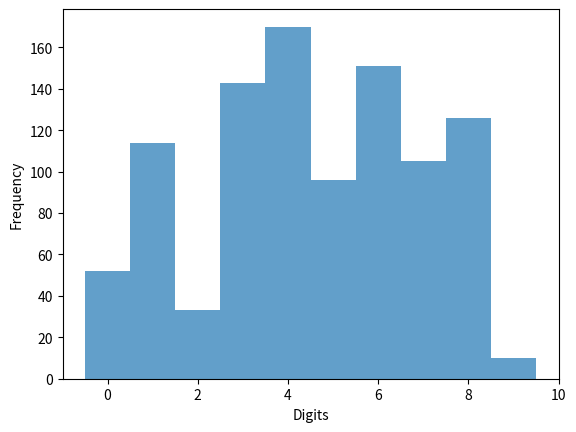

Write Python code to recreate this figure.
import numpy as np
import matplotlib.pyplot as plt

def rng(m = 2 ** 32, a = 1103515245, c = 12345):
    rng.current = (a * rng.current + c) % m
    return rng.current / m

rng.current = 1

#weights = np.random.dirichlet(np.ones(10)) # В примере указаные неправильные веса, так как их сумма не равна единице
future_weights = list(rng() for _ in range(10))
weights = np.array(future_weights) / sum(future_weights)
digits = np.arange(10)

sort_index = np.argsort(weights)

#np.random.seed(1) # Чтобы график не менялся при каждом запуске
sample = np.random.choice(digits[sort_index], size = 1000, p = weights[sort_index])

plt.hist(sample, bins = np.arange(-0.5, 10.5, 1), alpha = 0.7)

plt.ylabel("Frequency")
plt.xlabel("Digits")
plt.show()

print(weights)
print(digits[sort_index])
print(sum(weights))